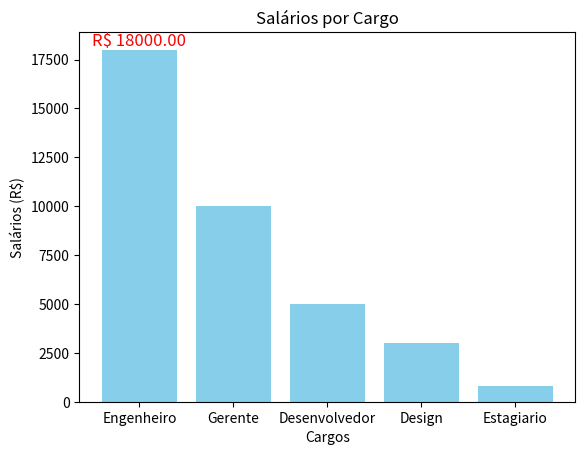

Source code (Python):
# importando a lib
import matplotlib.pyplot as plt

# criando o dict
cargo_salario = {
    "Engenheiro": 18000.0,
    "Gerente": 10000.0,
    "Desenvolvedor": 5000.0,
    "Design": 3000.0,
    "Estagiario": 800.0,
}

# função que retorna o cargo com o maior salário
def encontrar_maior_salario(cargo_salario):
    maior_salario = 0  # Variável para armazenar o maior salário
    cargo_maior_salario = ""  # Variável para armazenar o cargo com maior salário

    # Percorrendo o dicionário
    for cargo, salario in cargo_salario.items():
        if salario > maior_salario:  # Se o salário atual for maior que o maior salário
            maior_salario = salario  # Atualiza o maior salário
            cargo_maior_salario = cargo  # Atualiza o cargo correspondente

    return cargo_maior_salario, maior_salario

# Encontrar o cargo com o maior salário
cargo, salario = encontrar_maior_salario(cargo_salario)
print(f"O cargo com o maior salário é '{cargo}' com salário de R$ {salario:.2f}")

# Gerando o gráfico de salários
def gerar_grafico(cargo_salario):
    cargos = list(cargo_salario.keys())  # Nomes dos cargos
    salarios = list(cargo_salario.values())  # Valores dos salários

    # Criando gráfico de barras
    plt.bar(cargos, salarios, color='skyblue')
    plt.xlabel('Cargos')
    plt.ylabel('Salários (R$)')
    plt.title('Salários por Cargo')
    
    # Exibir o maior salário no gráfico
    plt.text(cargos[salarios.index(max(salarios))], max(salarios), f'R$ {max(salarios):.2f}', 
             ha='center', va='bottom', color='red', fontsize=12)

    # Exibindo o gráfico
    plt.show()

# Chamando a função para gerar o gráfico
gerar_grafico(cargo_salario)
